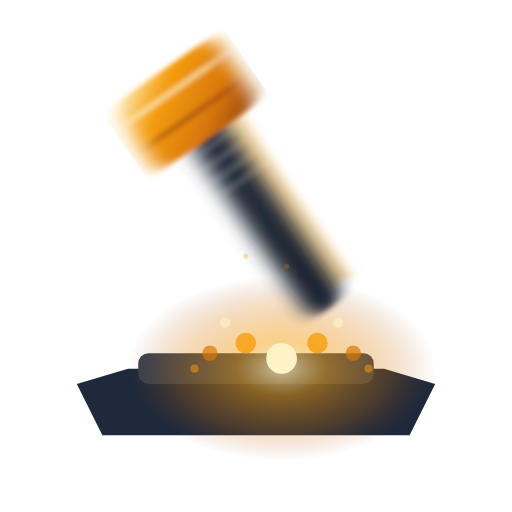
t = 0.00 s
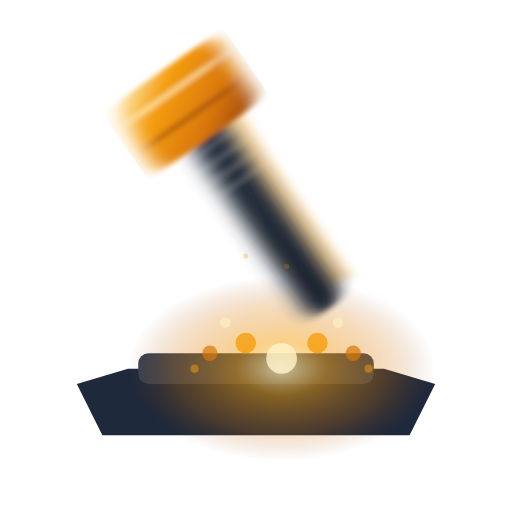
t = 0.10 s
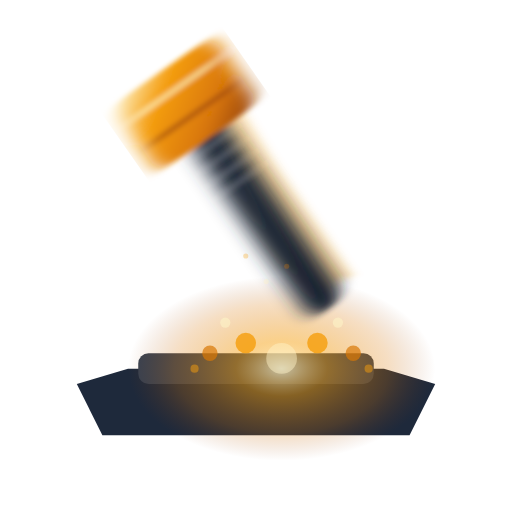
t = 0.30 s
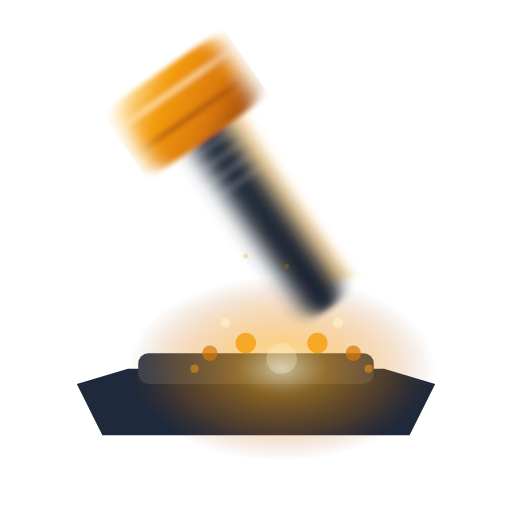
t = 0.40 s
t = 0.50 s: frame unchanged from t = 0.30 s, image omitted
t = 0.70 s: frame unchanged from t = 0.10 s, image omitted

The animated SVG that drew these frames (rendered in a browser with its animation timeline set to each time). Animation: 1 SMIL element (animate=1); one cycle of 0.80 s, repeats indefinitely.

<svg viewBox="0 0 100 100" xmlns="http://www.w3.org/2000/svg">
  <defs>
    <!-- Golden hammer gradient -->
    <linearGradient id="hammerGold1" x1="0%" y1="0%" x2="100%" y2="100%">
      <stop offset="0%" style="stop-color:#FEF3C7;stop-opacity:1" />
      <stop offset="30%" style="stop-color:#F59E0B;stop-opacity:1" />
      <stop offset="70%" style="stop-color:#D97706;stop-opacity:1" />
      <stop offset="100%" style="stop-color:#92400E;stop-opacity:1" />
    </linearGradient>
    <!-- Handle gradient -->
    <linearGradient id="handle1" x1="0%" y1="0%" x2="100%" y2="100%">
      <stop offset="0%" style="stop-color:#374151;stop-opacity:1" />
      <stop offset="50%" style="stop-color:#1F2937;stop-opacity:1" />
      <stop offset="100%" style="stop-color:#111827;stop-opacity:1" />
    </linearGradient>
    <!-- Motion blur filter -->
    <filter id="motionBlur1">
      <feGaussianBlur in="SourceGraphic" stdDeviation="2,0.5"/>
    </filter>
    <!-- Impact glow -->
    <radialGradient id="impactGlow1" cx="50%" cy="50%">
      <stop offset="0%" style="stop-color:#FEF3C7;stop-opacity:0.9" />
      <stop offset="30%" style="stop-color:#F59E0B;stop-opacity:0.6" />
      <stop offset="70%" style="stop-color:#D97706;stop-opacity:0.3" />
      <stop offset="100%" style="stop-color:#92400E;stop-opacity:0" />
    </radialGradient>
    <!-- Energy trail filter -->
    <filter id="energyTrail1">
      <feGaussianBlur in="SourceGraphic" stdDeviation="1.5,0.3"/>
    </filter>
  </defs>
  
  <!-- Anvil base -->
  <path d="M 15,75 L 25,72 L 75,72 L 85,75 L 80,85 L 20,85 Z" fill="#1E293B"/>
  <rect x="27" y="69" width="46" height="6" rx="2" fill="#374151"/>
  
  <!-- Impact energy burst -->
  <ellipse cx="55" cy="72" rx="30" ry="18" fill="url(#impactGlow1)" opacity="0.8"/>
  
  <!-- Motion trail (behind hammer) -->
  <g opacity="0.4" filter="url(#energyTrail1)">
    <rect x="48" y="15" width="8" height="45" fill="#F59E0B" transform="rotate(-35 52 37.5)"/>
    <rect x="46" y="12" width="8" height="45" fill="#F59E0B" transform="rotate(-33 50 34.5)"/>
    <rect x="44" y="9" width="8" height="45" fill="#F59E0B" transform="rotate(-31 48 31.5)"/>
  </g>
  
  <!-- Main hammer with subtle motion blur -->
  <g transform="rotate(-35 50 40)" filter="url(#motionBlur1)">
    <!-- Handle -->
    <rect x="46" y="15" width="8" height="50" rx="4" fill="url(#handle1)"/>
    <!-- Grip texture -->
    <rect x="47.5" y="25" width="5" height="1" fill="#6B7280" opacity="0.6"/>
    <rect x="47.5" y="28" width="5" height="1" fill="#6B7280" opacity="0.6"/>
    <rect x="47.5" y="31" width="5" height="1" fill="#6B7280" opacity="0.6"/>
    <rect x="47.5" y="34" width="5" height="1" fill="#6B7280" opacity="0.6"/>
    <!-- Hammer head -->
    <rect x="38" y="8" width="24" height="16" rx="3" fill="url(#hammerGold1)"/>
    <!-- Head detail lines -->
    <rect x="40" y="12" width="20" height="1" fill="#FEF3C7" opacity="0.7"/>
    <rect x="40" y="18" width="20" height="1" fill="#92400E" opacity="0.6"/>
  </g>
  
  <!-- Impact sparks with directional motion -->
  <circle cx="55" cy="70" r="3" fill="#FEF3C7">
    <animate attributeName="opacity" values="1;0.3;1" dur="0.8s" repeatCount="indefinite"/>
  </circle>
  <circle cx="48" cy="67" r="2" fill="#F59E0B" opacity="0.8"/>
  <circle cx="62" cy="67" r="2" fill="#F59E0B" opacity="0.8"/>
  <circle cx="41" cy="69" r="1.5" fill="#D97706" opacity="0.7"/>
  <circle cx="69" cy="69" r="1.5" fill="#D97706" opacity="0.7"/>
  <circle cx="44" cy="63" r="1" fill="#FEF3C7" opacity="0.6"/>
  <circle cx="66" cy="63" r="1" fill="#FEF3C7" opacity="0.6"/>
  <circle cx="38" cy="72" r="0.8" fill="#F59E0B" opacity="0.5"/>
  <circle cx="72" cy="72" r="0.8" fill="#F59E0B" opacity="0.5"/>
  
  <!-- Energy particles trailing upward -->
  <circle cx="52" cy="55" r="0.5" fill="#FEF3C7" opacity="0.4"/>
  <circle cx="48" cy="50" r="0.5" fill="#F59E0B" opacity="0.3"/>
  <circle cx="56" cy="52" r="0.5" fill="#D97706" opacity="0.3"/>
</svg>